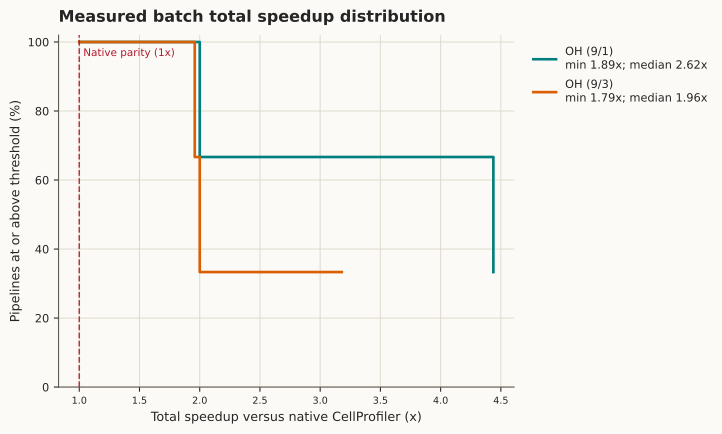

Source data for this figure (header and first rows):
label, speedup_threshold, percent_at_or_above, count_at_or_above, sample_count
OH (9/1), 1.0, 100.0, 3, 3
OH (9/1), 1.888, 100.0, 3, 3
OH (9/1), 2.0, 66.67, 2, 3
OH (9/1), 2.622, 66.67, 2, 3
OH (9/1), 4.438, 33.33, 1, 3
OH (9/3), 1.0, 100.0, 3, 3
OH (9/3), 1.785, 100.0, 3, 3
OH (9/3), 1.959, 66.67, 2, 3
OH (9/3), 2.0, 33.33, 1, 3
OH (9/3), 3.179, 33.33, 1, 3
